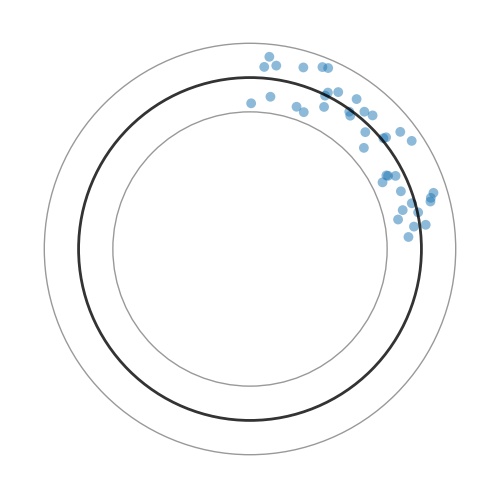

Recreate this plot in Python.
import numpy as np
import numpy.random as npr
import numpy.linalg as la
import matplotlib.pyplot as plt
import matplotlib.animation as ani

###############################################################################
# Kuramoto network
###############################################################################

###################
# System definition
###################
npr.seed(1)  # Random seed for repeatability
n = 40  # Number of oscillators
w = 1.0 + npr.rand(n)  # Intrinsic angular velocities
dt = 0.01  # Sampling time


def incidence(A):
    m = int(A.sum() / 2)
    B = np.zeros([n, m])
    k = 0
    for i in range(n):
        for j in range(i):
            if A[i, j]:
                B[[i, j], k] = 1
                k = k+1
    return B


def laplacian(B):
    return B @ B.T


## Unweighted adjacency matrix
# A = np.zeros([n,n])
# add_edge = True;
# while add_edge:
#    # Add edge randomly
#    i,j = npr.randint(n),npr.randint(n)
#    if i==j:
#        continue
#    A[[i,j],[j,i]] = 1
#
#    # Unweighted edge incidence matrix
#    B = incidence(A)
#
#    # Graph Laplacian
#    L = laplacian(B)
#
#    # Check if graph is connected
#    L_eigvals,L_eigvecs = la.eig(L)
#    L_eigvals = np.sort(np.real(L_eigvals))
#
#    if (L_eigvals<1e-12).sum() == 1:
#        add_edge = False

# Unweighted adjacency matrix
A = np.ones([n, n])-np.diag(np.ones(n))  # fully connected

# Unweighted edge incidence matrix
B = incidence(A)

# Graph Laplacian
L = laplacian(B)

W = np.diag(w)
C = B.T @ W @ B
E, V = la.eig(C)
E = np.sort(np.real(E))
Emin = E[np.where(E > 1e-12)].min()
gamma = np.pi / 2
kappa_min = abs(max(w)-min(w)) / (Emin * np.sin(gamma))

# Weighted adjacency matrix (couplings "kappa" included as weights)
kappa = 1.0 * kappa_min
A = kappa * A


# Kuramoto oscillator dynamics (zero-order hold discretization)
def f(theta):
    dtheta = np.zeros(n)
    for i in range(n):
        neighbors = [j for j in range(n) if i != j and A[i, j] > 0]
        coupling = A[i, neighbors] @ (np.sin(theta[i]-theta[neighbors]))
        dtheta[i] = dt * w[i] * (1-coupling)
    return dtheta


#########################
# Simulation and plotting
#########################

# Initial condition
theta0 = gamma * npr.rand(n)
theta = np.copy(theta0)

# Display radii
r_mid = 1
r_lwr = 0.8 * r_mid
r_upr = 1.2 * r_mid
r = np.linspace(r_lwr+0.05, r_upr-0.05, n)


def display_x(theta):
    return np.array([r * np.cos(theta), r * np.sin(theta)]).T


def initial_plot(theta):
    fig, ax = plt.subplots()

    # Draw particles/nodes
    dispx = display_x(theta)
    scat_size = 50
    scat = ax.scatter(dispx[:, 0], dispx[:, 1], s=scat_size, alpha=0.5, edgecolor='none')

    # Draw orbit curves
    ax.add_artist(plt.Circle((0, 0), r_mid, facecolor=[0, 0, 0, 0], edgecolor=[0, 0, 0, 0.8], lw=2))
    ax.add_artist(plt.Circle((0, 0), r_lwr, facecolor=[0, 0, 0, 0], edgecolor=[0, 0, 0, 0.4], lw=1))
    ax.add_artist(plt.Circle((0, 0), r_upr, facecolor=[0, 0, 0, 0], edgecolor=[0, 0, 0, 0.4], lw=1))

    # Set axis options
    xmin = -r_mid
    xmax = +r_mid
    ymin = -r_mid
    ymax = +r_mid
    xdel = xmax-xmin
    ydel = ymax-ymin
    view_margin = 0.20
    ax.set_xlim(xmin-view_margin * xdel, xmax+view_margin * xdel)
    ax.set_ylim(ymin-view_margin * ydel, ymax+view_margin * ydel)
    ax.set_aspect('equal', adjustable='box')
    ax.axis('off')
    ax.set_position([0, 0, 1, 1])

    return fig, ax, scat


fig, ax, scat = initial_plot(theta)


def update(t):
    global theta
    theta = theta+f(theta)
    scat.set_offsets(display_x(theta))
    return scat,


ao = ani.FuncAnimation(fig, update, interval=0, blit=True)
plt.show()
